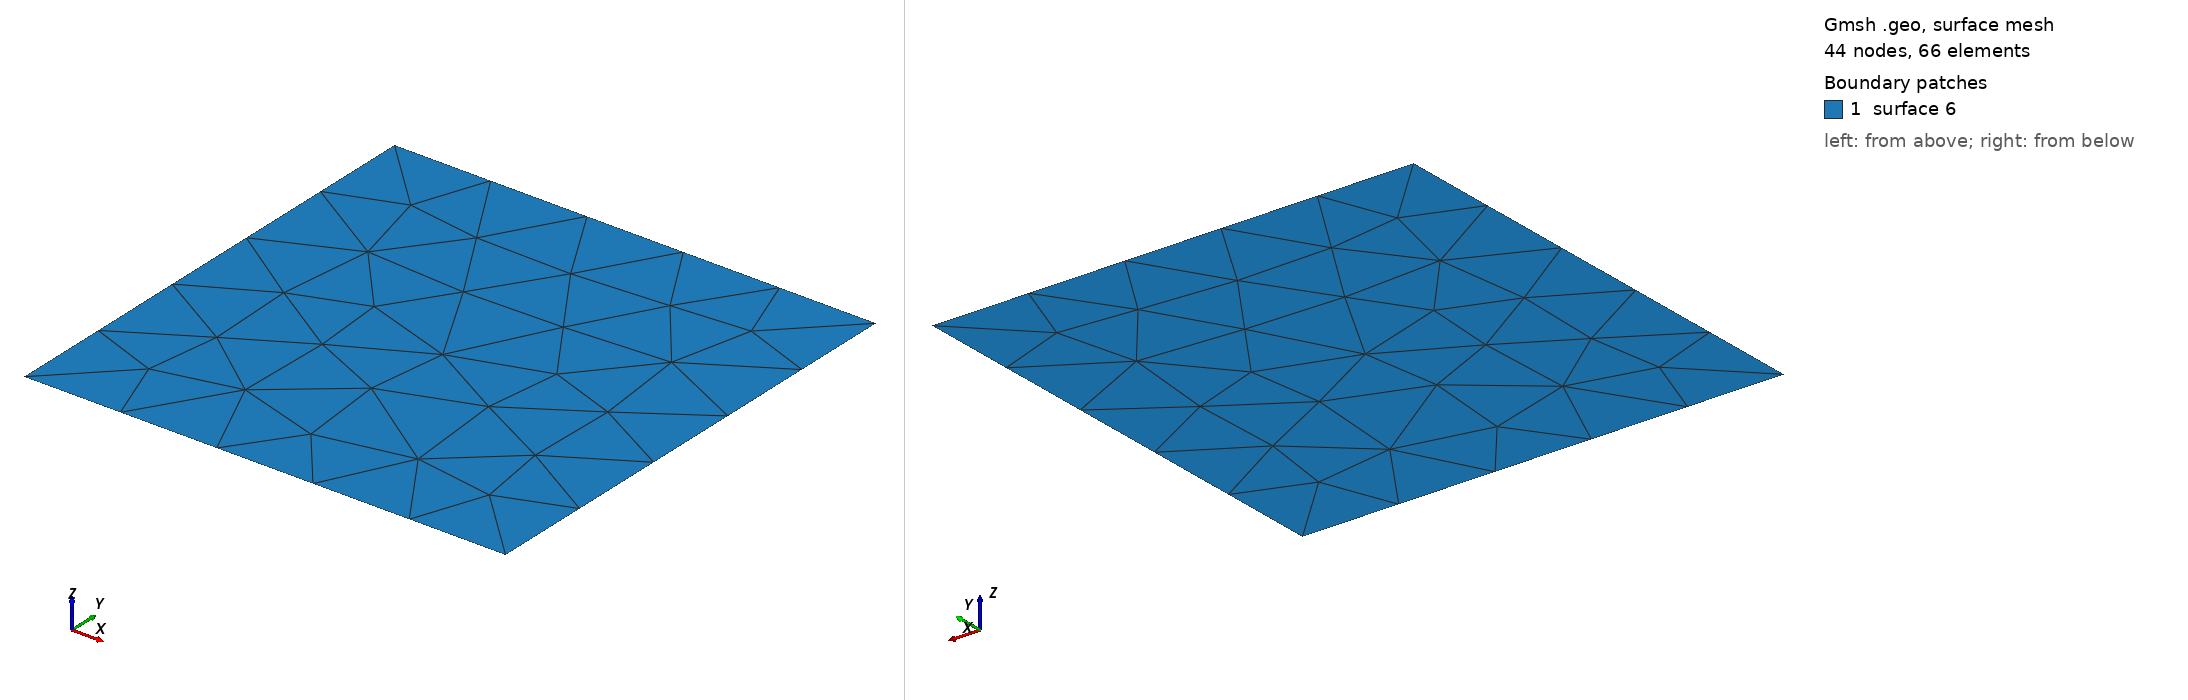

Gmsh geometry script, surface-meshed: 44 nodes, 66 surface elements. Boundary patches (legend numbers): 1 surface 6. Left view from above one corner, right view from below the opposite corner. The script declares no physical surfaces, so the legend lists its geometric surfaces. The drawing asked Gmsh for element sizes between 1% and 20% of the model's largest extent; the script's own settings can give other sizes.

=== unit_plate.geo (drawn) ===
cl__1 = 1;
Point(1) = {-0.5, -0.5, 0, 1};
Point(2) = {-0.5, 0.5, 0, 1};
Point(3) = {0.5, 0.5, 0, 1};
Point(4) = {0.5, -0.5, 0, 1};
Line(1) = {1, 4};
Line(2) = {4, 3};
Line(3) = {3, 2};
Line(4) = {2, 1};
Line Loop(6) = {4, 1, 2, 3};
Plane Surface(6) = {6};
